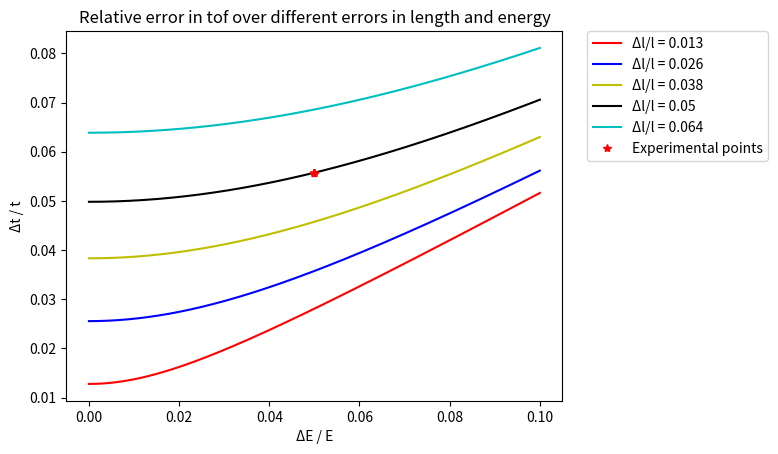

Generate this figure with matplotlib:
# -*- coding: utf-8 -*-
"""
Created on Tue Nov 30 11:17:36 2021

Script for error estimation in ToF
"""

import numpy as np
import matplotlib.pyplot as plt
l = 39.15 #mm
dl = 1.95 #mm

E = [570.8090032, 1811.897686 , 1367.90409  , 1432.463957 ,
       2022.533437 , 4733.415934 , 2725.314222 ] #Particle energies after foil
dE = [4.457,5.317,15.585,6.942,5.406,6.683,4.951] #Std from fit 
rel_err = []
rel_err_l = []
dEE = [] #Experimental points
for i in range(len(E)):
    #dEE.append(dE[i]/E[i])
    dEE.append(0.05)
    rel_err.append(((dl/l)**2 + (dEE[i]/2)**2)**(1/2))
    

#Graph time
dls = [0.5,1,1.5,1.95,2.5] #Test these dl [mm]
for i in range(len(dls)):
    rel_err_l.append(round(dls[i]/l,3))
                     
dEEs = np.linspace(0,0.1,1000) #x vector

rel_errors = np.zeros((len(dls),len(dEEs)))

for i, dl in enumerate(dls):
    for j, E in enumerate(dEEs):
        rel_errors[i,j] = ((dl/l)**2+(E/2)**2)**(1/2)

colors = ['r','b','y','k','c']

plt.figure()
for i in range(len(dls)):
    plt.plot(dEEs,rel_errors[i,:],colors[i], label=f'\u0394l/l = {rel_err_l[i]}')

plt.plot(dEE,rel_err,'*',color='r', label='Experimental points')
plt.title('Relative error in tof over different errors in length and energy')
plt.legend(fontsize=12)
plt.ylabel('\u0394t / t')
plt.xlabel('\u0394E / E')
plt.legend(bbox_to_anchor=(1.05, 1),
                         loc='upper left', borderaxespad=0.)
plt.savefig('Rel_err_2.svg', bbox_inches='tight',format='svg')

 

